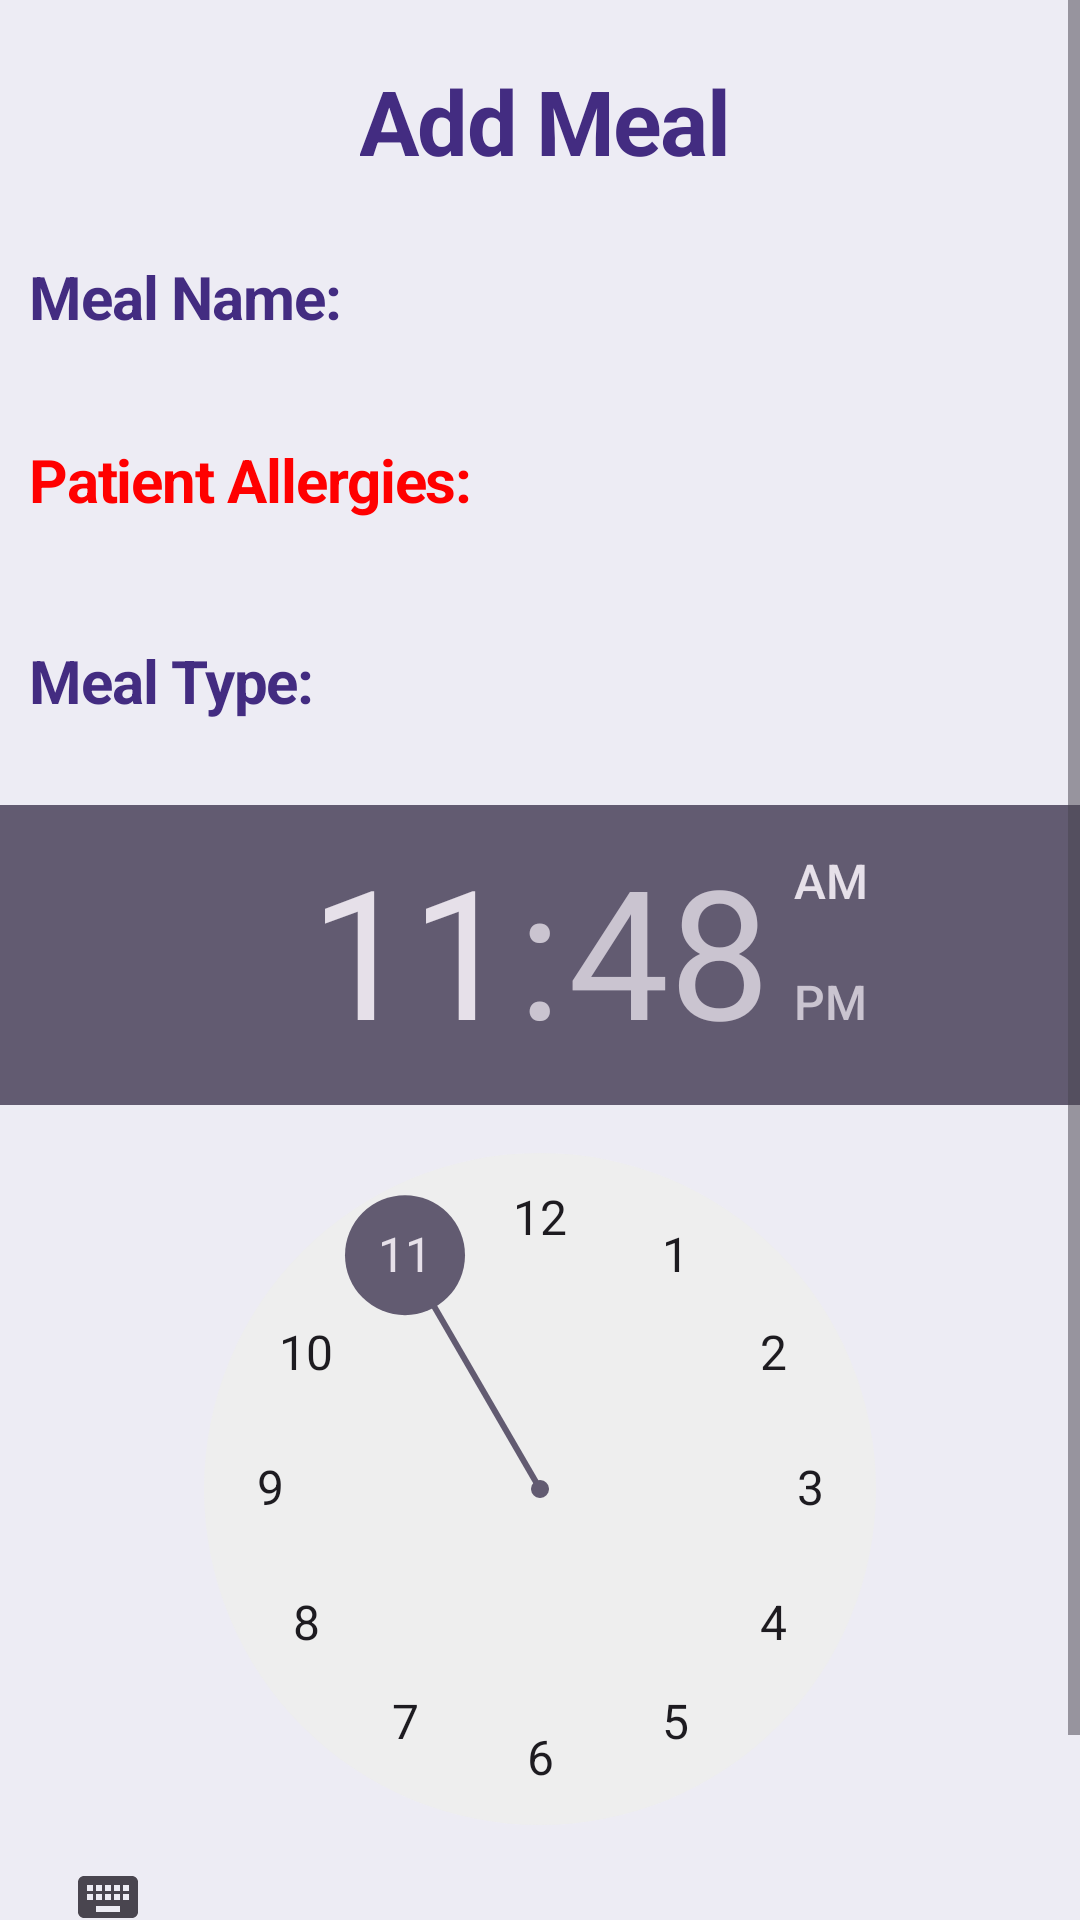

Android layout source for this screen:
<!-- AndroidManifest.xml: application theme Theme.ElderCare -->
<!-- res/layout/activity_mealcalendar_add.xml -->
<?xml version="1.0" encoding="utf-8"?>
<androidx.constraintlayout.widget.ConstraintLayout xmlns:android="http://schemas.android.com/apk/res/android"
    xmlns:app="http://schemas.android.com/apk/res-auto"
    xmlns:tools="http://schemas.android.com/tools"
    android:layout_width="match_parent"
    android:layout_height="match_parent"
    tools:context=".caregiver_view.MealCalendarAdd">
    <ScrollView
        android:layout_width="match_parent"
        android:layout_height="match_parent">
        <LinearLayout
            android:layout_width="match_parent"
            android:layout_height="match_parent"
            android:orientation="vertical"
            android:background="#edecf4">
            <RelativeLayout
                android:layout_width="match_parent"
                android:layout_height="wrap_content"
                android:layout_marginTop="20dp">
                <TextView
                    android:layout_width="wrap_content"
                    android:layout_height="wrap_content"
                    android:layout_marginLeft="120dp"
                    android:text="@string/add_meal"
                    android:theme="@style/your_patients"
                    android:textSize="30dp" />
                <ImageView
                    android:layout_width="40dp"
                    android:layout_height="40dp"
                    android:layout_marginLeft="300dp"
                    android:id="@+id/exitAddMeal"
                    android:background="@drawable/exit"/>
            </RelativeLayout>
            <LinearLayout
                android:layout_width="match_parent"
                android:layout_height="wrap_content"
                android:orientation="vertical">
                <RelativeLayout
                    android:layout_width="match_parent"
                    android:layout_height="wrap_content"
                    android:layout_marginTop="10dp">
                    <TextView
                        android:layout_width="wrap_content"
                        android:layout_height="wrap_content"
                        android:theme="@style/your_patients"
                        android:text="@string/meal_name"
                        android:textSize="20dp"
                        android:layout_marginTop="15dp"
                        android:layout_marginLeft="10dp"/>
                    <com.google.android.material.textfield.TextInputLayout
                        android:id="@+id/layoutMealName"
                        android:layout_width="210dp"
                        android:layout_height="wrap_content"
                        android:layout_marginLeft="125dp"
                        android:background="@drawable/rounded_edit_text"
                        app:boxStrokeWidth="0dp">
                        <com.google.android.material.textfield.TextInputEditText
                            android:id="@+id/editMealName"
                            android:layout_width="match_parent"
                            android:layout_height="wrap_content"
                            android:background="#00000000"/>
                    </com.google.android.material.textfield.TextInputLayout>
                </RelativeLayout>
                <TextView
                    android:id="@+id/patientAllergiesTextView"
                    android:layout_width="match_parent"
                    android:layout_height="wrap_content"
                    android:theme="@style/your_patients"
                    android:textColor="#ff0000"
                    android:textSize="20dp"
                    android:layout_marginLeft="10dp"
                    android:text="@string/patient_allergies"
                    android:layout_marginTop="15dp"/>
                <RelativeLayout
                    android:layout_width="match_parent"
                    android:layout_height="wrap_content"
                    android:layout_marginTop="20dp">
                    <TextView
                        android:layout_width="wrap_content"
                        android:layout_height="wrap_content"
                        android:text="@string/meal_type"
                        android:theme="@style/your_patients"
                        android:textSize="20dp"
                        android:layout_marginTop="20dp"
                        android:layout_marginLeft="10dp"/>
                    <Spinner
                        android:id="@+id/addTypeSpinner"
                        android:layout_width="210dp"
                        android:layout_height="60dp"
                        android:layout_marginLeft="125dp"
                        android:background="@drawable/rounded_edit_text" />
                </RelativeLayout>
                <TimePicker
                    android:id="@+id/timePicker"
                    android:layout_width="wrap_content"
                    android:layout_height="wrap_content"
                    android:layout_marginTop="15dp" />
                <RelativeLayout
                    android:layout_width="wrap_content"
                    android:layout_height="wrap_content"
                    android:id="@+id/addNewMealButton">
                    <ImageView
                        android:layout_width="310dp"
                        android:layout_height="40dp"
                        android:layout_marginLeft="20dp"
                        android:background="@drawable/add_meal"/>
                    <TextView
                        android:layout_width="wrap_content"
                        android:layout_height="wrap_content"
                        android:text="@string/add_meal"
                        android:textColor="#ffffff"
                        android:textSize="20dp"
                        android:layout_marginLeft="130dp"
                        android:layout_marginTop="5dp"
                        android:layout_marginBottom="20dp"/>
                </RelativeLayout>
            </LinearLayout>
        </LinearLayout>
    </ScrollView>
</androidx.constraintlayout.widget.ConstraintLayout>
<!-- resources referenced by this layout -->
<resources>
  <!-- drawable add_meal: png bitmap (drawable, 837 bytes) -->
  <!-- drawable exit: png bitmap (mipmap-hdpi, 1261 bytes) -->
  <string name="add_meal">Add Meal</string>
  <string name="meal_name">Meal Name:</string>
  <string name="meal_type">Meal Type:</string>
  <string name="patient_allergies">Patient Allergies:</string>
  <style name="your_patients">
          <item name="android:textSize">28sp</item>
          <item name="android:textStyle">bold</item>
          <item name="android:letterSpacing">-0.02</item>
          <item name="android:textColor">#432C81</item>
      </style>
  <style name="Theme.ElderCare" parent="Base.Theme.ElderCare" />
  <style name="Base.Theme.ElderCare" parent="Theme.Material3.DayNight.NoActionBar">
          
          
      </style>
</resources>
